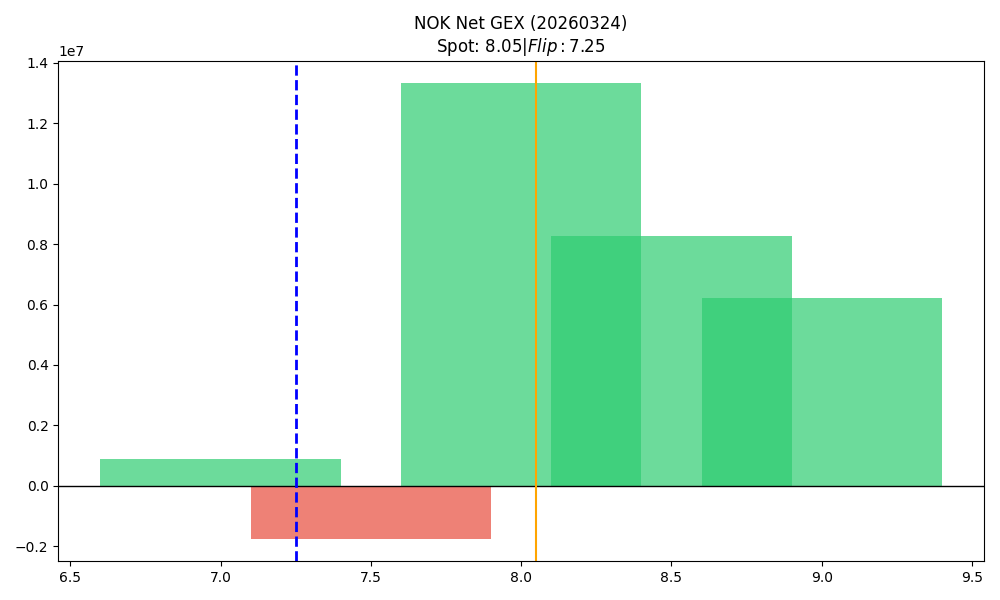

The table this chart was drawn from, first rows:
strike, call_gex, put_gex, call_dex, put_dex, net_greek_delta, net_gex
7.0, 2364239, 1485893, 14231880, -1019494, 0.5793, 878346
7.5, 40112, 1786390, 1218042, -1017311, 0.03311, -1746278
8.0, 26279933, 12957689, 21477424, -10101949, 0.1863, 13322244
8.5, 8354375, 80842, 5270315, -281513, 0.2745, 8273533
9.0, 6263825, 64204, 5180654, -197080, 0.214, 6199621
